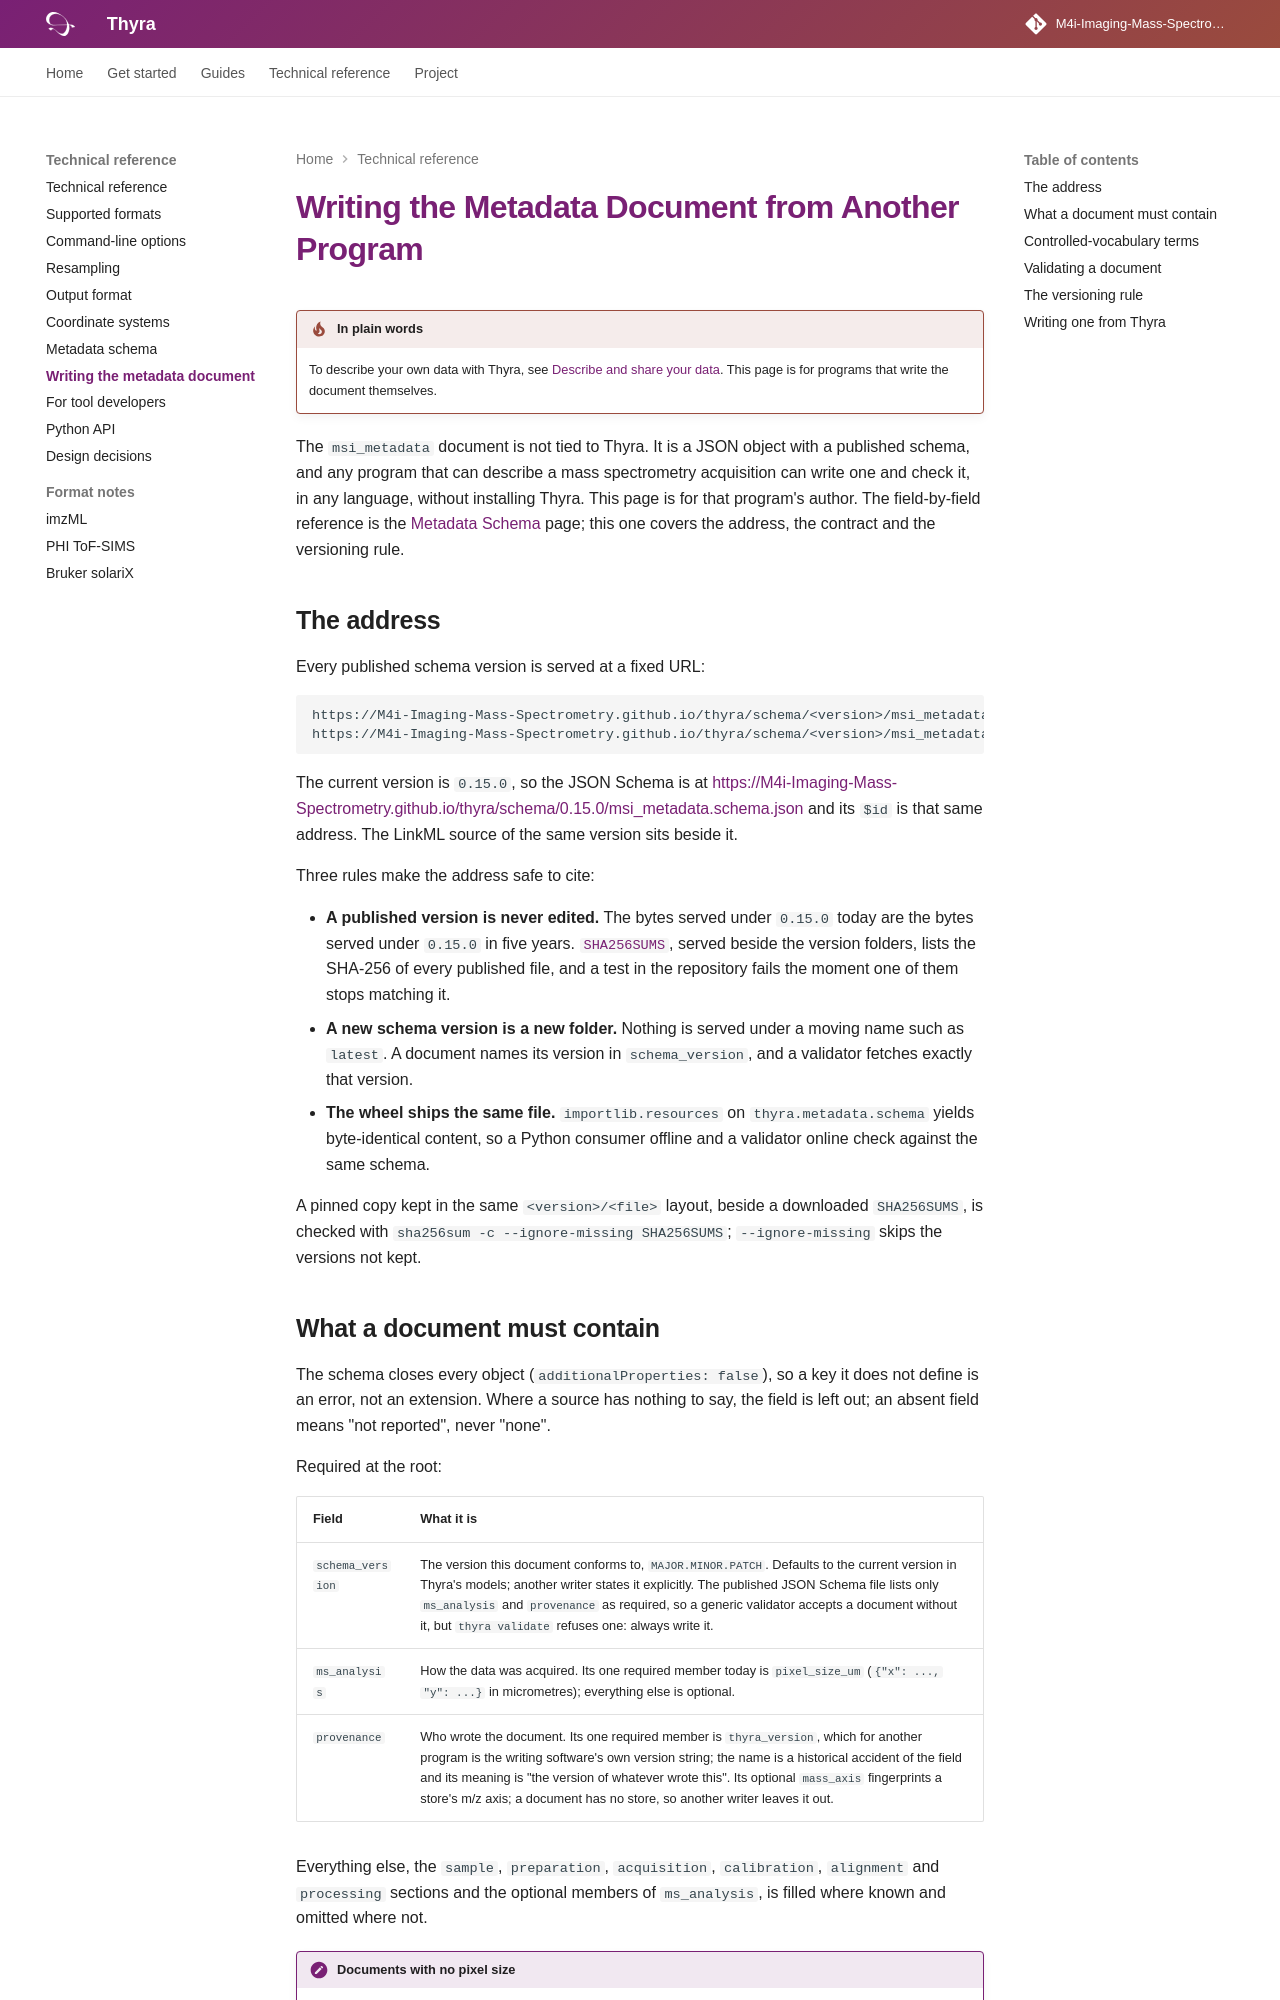

repository: M4i-Imaging-Mass-Spectrometry/thyra · page: writing-the-metadata-document/index.html · generator: mkdocs

# Writing the Metadata Document from Another Program

!!! tip "In plain words"
    To describe your own data with Thyra, see
    [Describe and share your data](describe-your-data.md). This page is for
    programs that write the document themselves.

The `msi_metadata` document is not tied to Thyra. It is a JSON object
with a published schema, and any program that can describe a mass
spectrometry acquisition can write one and check it, in any language,
without installing Thyra. This page is for that program's author. The
field-by-field reference is the [Metadata Schema](metadata-schema.md)
page; this one covers the address, the contract and the versioning rule.

## The address

Every published schema version is served at a fixed URL:

```
https://M4i-Imaging-Mass-Spectrometry.github.io/thyra/schema/<version>/msi_metadata.schema.json
https://M4i-Imaging-Mass-Spectrometry.github.io/thyra/schema/<version>/msi_metadata.linkml.yaml
```

The current version is `0.15.0`, so the JSON Schema is at
<https://M4i-Imaging-Mass-Spectrometry.github.io/thyra/schema/0.15.0/msi_metadata.schema.json>
and its `$id` is that same address. The LinkML source of the same version
sits beside it.

Three rules make the address safe to cite:

- **A published version is never edited.** The bytes served under
  `0.15.0` today are the bytes served under `0.15.0` in five years.
  [`SHA256SUMS`](https://M4i-Imaging-Mass-Spectrometry.github.io/thyra/schema/SHA256SUMS),
  served beside the version folders, lists the SHA-256 of every
  published file, and a test in the repository fails the moment one of
  them stops matching it.
- **A new schema version is a new folder.** Nothing is served under a
  moving name such as `latest`. A document names its version in
  `schema_version`, and a validator fetches exactly that version.
- **The wheel ships the same file.** `importlib.resources` on
  `thyra.metadata.schema` yields byte-identical content, so a Python
  consumer offline and a validator online check against the same schema.

A pinned copy kept in the same `<version>/<file>` layout, beside a
downloaded `SHA256SUMS`, is checked with
`sha256sum -c --ignore-missing SHA256SUMS`; `--ignore-missing` skips the
versions not kept.
